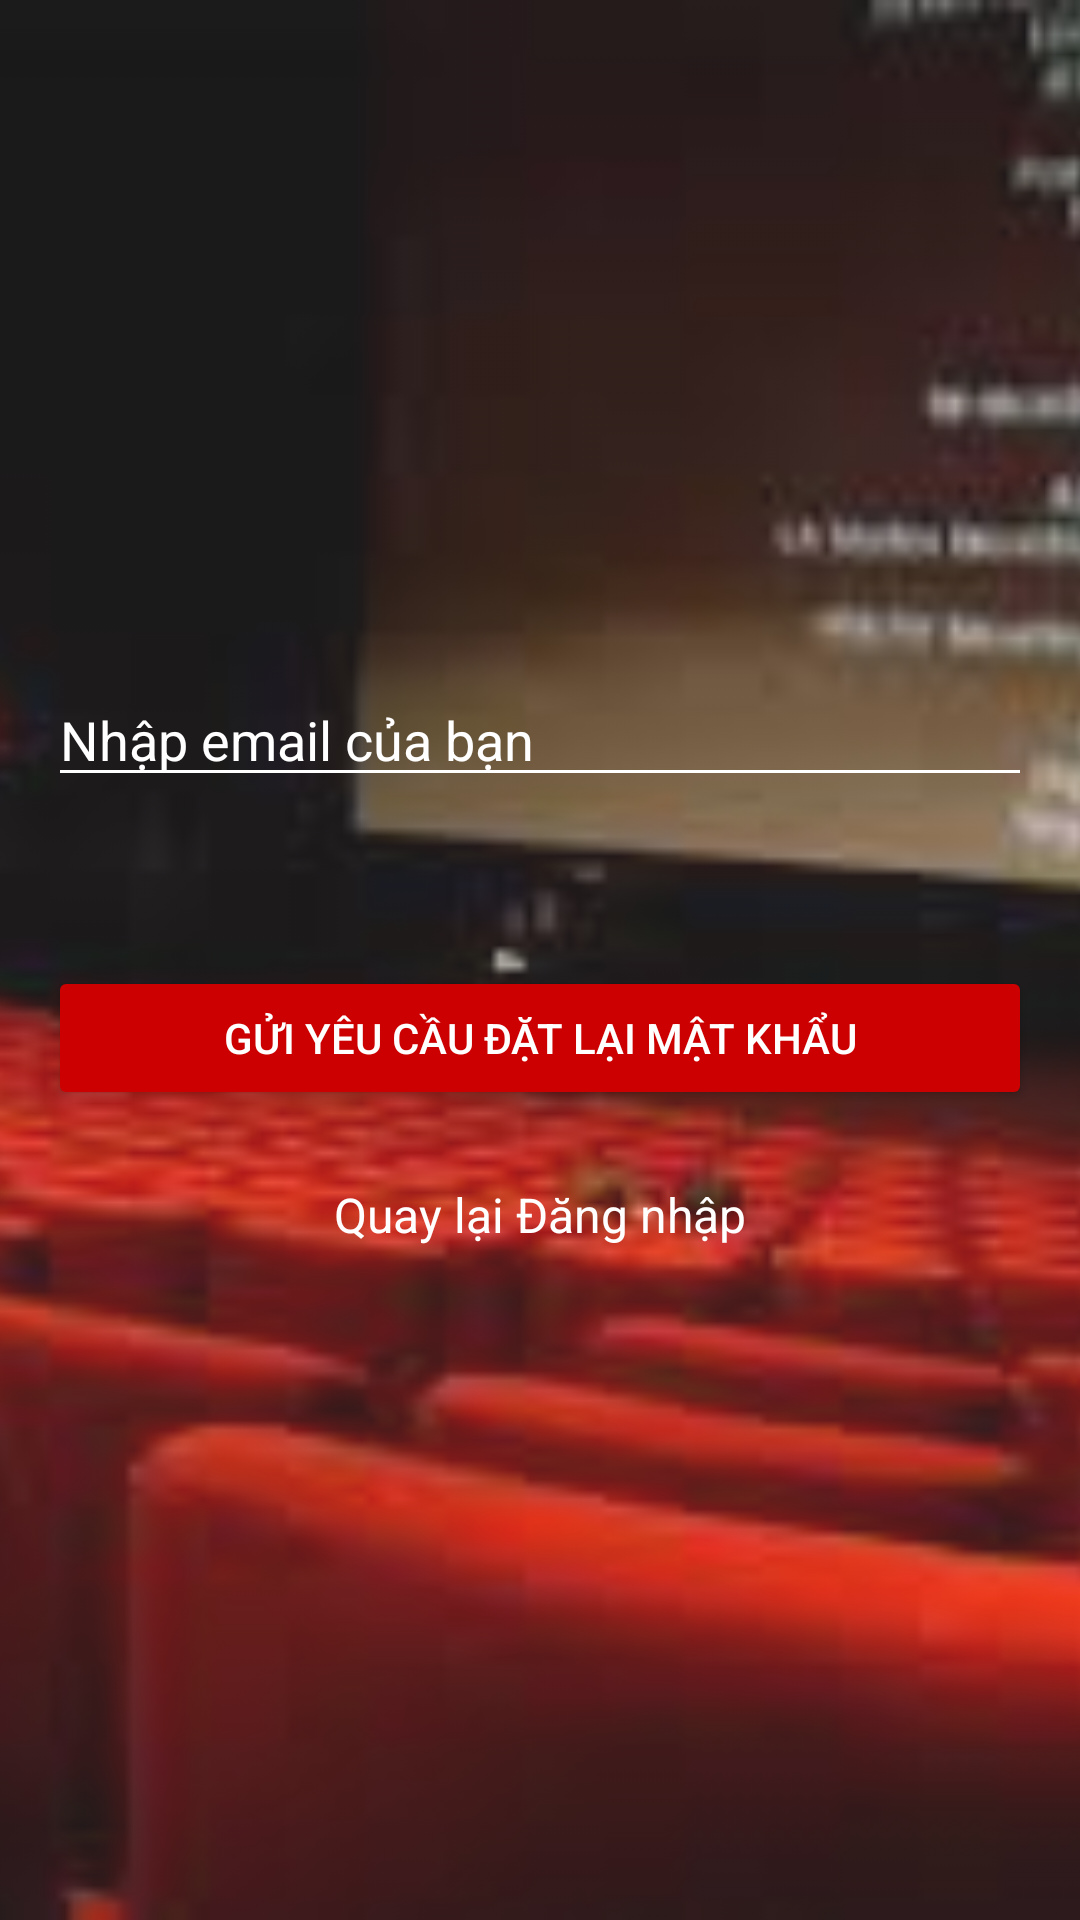

Here is an Android app screen rendered from its layout file. Give the layout XML and the strings, colors and styles it references.
<!-- AndroidManifest.xml: application theme Theme.DOAN -->
<!-- res/layout/activity_forgot_password.xml -->
<FrameLayout xmlns:android="http://schemas.android.com/apk/res/android"
    android:layout_width="match_parent"
    android:layout_height="match_parent">

    
    <ImageView
        android:id="@+id/backgroundImage"
        android:layout_width="match_parent"
        android:layout_height="match_parent"
        android:scaleType="centerCrop"
        android:src="@drawable/your_background_image"
        android:contentDescription="@string/background_desc"
        android:alpha="0.9" />

    
    <LinearLayout
        android:layout_width="match_parent"
        android:layout_height="match_parent"
        android:orientation="vertical"
        android:gravity="center"
        android:padding="16dp">

        <EditText
            android:id="@+id/emailEditText"
            android:layout_width="match_parent"
            android:layout_height="wrap_content"
            android:hint="Nhập email của bạn"
            android:inputType="textEmailAddress"
            android:textColor="@android:color/white"
            android:textColorHint="@android:color/white"
            android:backgroundTint="@android:color/white"
            android:layout_marginBottom="16dp" />

        <EditText
            android:id="@+id/emailmk"
            android:layout_width="match_parent"
            android:layout_height="wrap_content"
            android:hint="Nhập mật khẩu mới của bạn"
            android:inputType="textPassword"
            android:textColor="@android:color/white"
            android:textColorHint="@android:color/white"
            android:backgroundTint="@android:color/white"
            android:layout_marginBottom="16dp"
            android:visibility="gone" />

        <EditText
            android:id="@+id/emailmkl"
            android:layout_width="match_parent"
            android:layout_height="wrap_content"
            android:hint="Nhập lại mật khẩu của bạn"
            android:inputType="textPassword"
            android:textColor="@android:color/white"
            android:textColorHint="@android:color/white"
            android:backgroundTint="@android:color/white"
            android:layout_marginBottom="16dp"
            android:visibility="gone" />

        <EditText
            android:id="@+id/emailma"
            android:layout_width="match_parent"
            android:layout_height="wrap_content"
            android:hint="Nhập mã xác nhận của bạn"
            android:inputType="text"
            android:textColor="@android:color/white"
            android:textColorHint="@android:color/white"
            android:backgroundTint="@android:color/white"
            android:layout_marginBottom="16dp"
            android:visibility="gone" />

        <TextView
            android:id="@+id/thongbao"
            android:layout_width="wrap_content"
            android:layout_height="wrap_content"
            android:text=" "
            android:textSize="18sp"
            android:textColor="@android:color/holo_red_dark"
            android:layout_gravity="center"
            android:paddingBottom="16dp" />

        <Button
            android:id="@+id/resetPasswordButton"
            android:layout_width="match_parent"
            android:layout_height="wrap_content"
            android:text="Gửi yêu cầu đặt lại mật khẩu"
            android:textColor="@android:color/white"
            android:backgroundTint="@android:color/holo_red_dark"
            android:layout_marginBottom="16dp" />

        <Button
            android:id="@+id/resetma"
            android:layout_width="match_parent"
            android:layout_height="wrap_content"
            android:text="Gửi lại mã xác nhận"
            android:textColor="@android:color/white"
            android:backgroundTint="@android:color/holo_red_dark"
            android:layout_marginBottom="16dp"
            android:visibility="gone" />

        <Button
            android:id="@+id/ma"
            android:layout_width="match_parent"
            android:layout_height="wrap_content"
            android:text="Xác nhận mã"
            android:textColor="@android:color/white"
            android:backgroundTint="@android:color/holo_red_dark"
            android:layout_marginBottom="16dp"
            android:visibility="gone" />

        <TextView
            android:id="@+id/loginTextView"
            android:layout_width="wrap_content"
            android:layout_height="wrap_content"
            android:text="Quay lại Đăng nhập"
            android:textColor="@android:color/white"
            android:textSize="16sp"
            android:layout_marginTop="8dp"
            android:layout_gravity="center" />
    </LinearLayout>

</FrameLayout>
<!-- resources referenced by this layout -->
<resources>
  <!-- drawable your_background_image: jpg bitmap (drawable, 6416 bytes) -->
  <string name="background_desc">Background image</string>
  <style name="Theme.DOAN" parent="Base.Theme.DOAN" />
  <style name="Base.Theme.DOAN" parent="Theme.Material3.DayNight.NoActionBar">
          
          
      </style>
</resources>
